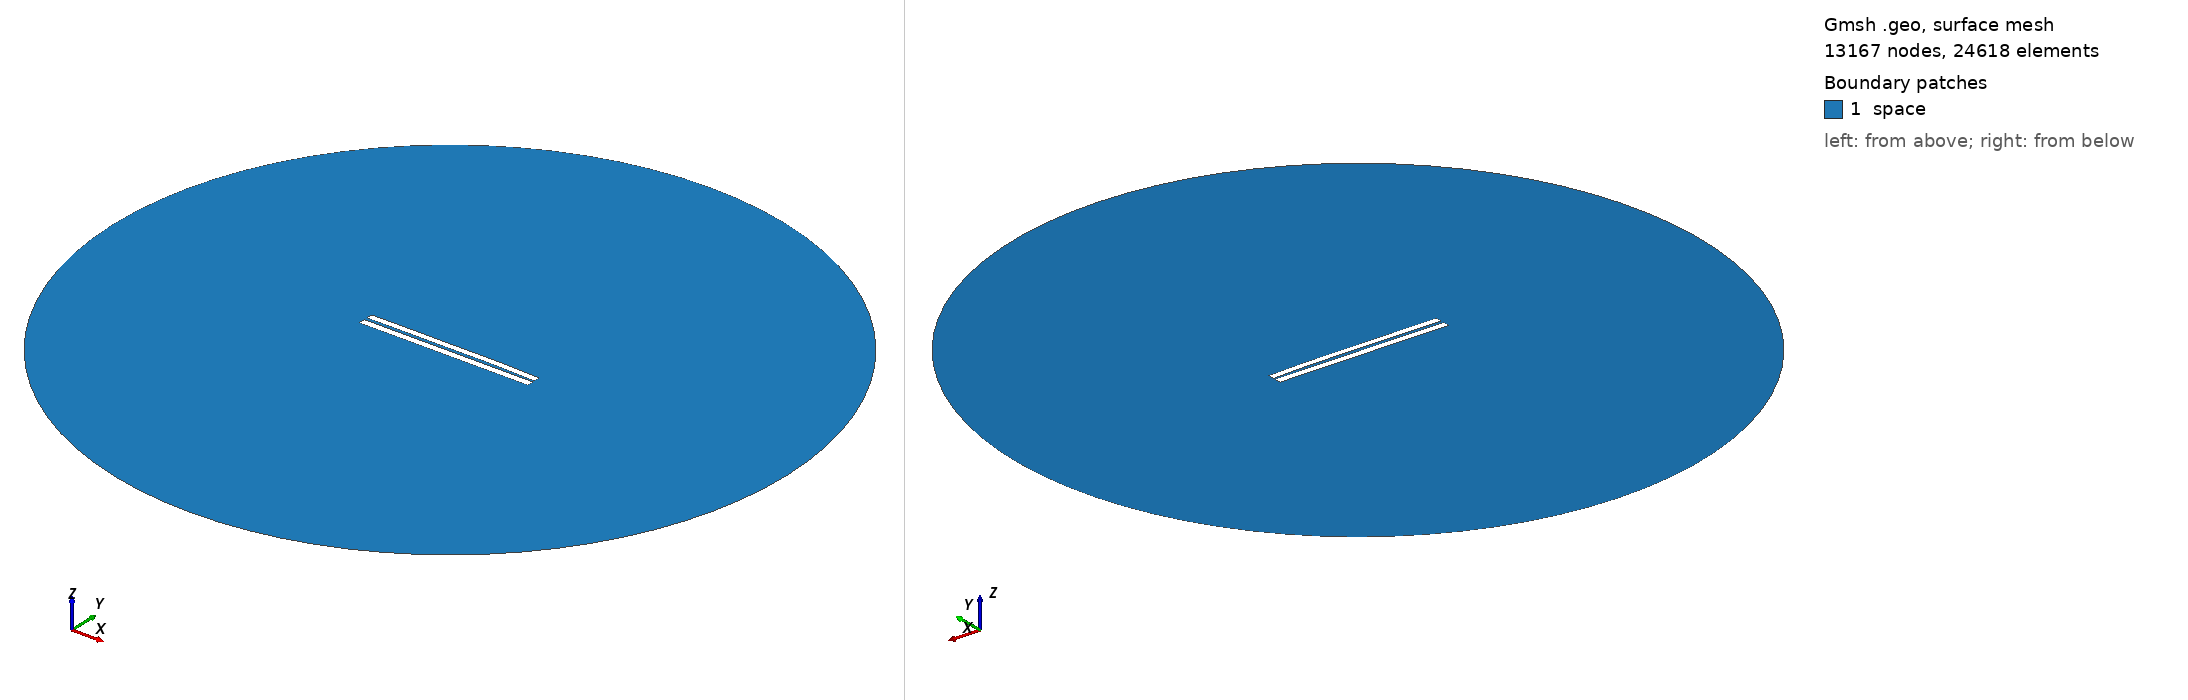

Gmsh geometry script, surface-meshed: 13167 nodes, 24618 surface elements. Boundary patches (legend numbers): 1 space. Left view from above one corner, right view from below the opposite corner. Legend entries are the model's physical surfaces. The drawing asked Gmsh for element sizes between 1% and 20% of the model's largest extent; the script's own settings can give other sizes.

=== 3859.geo (drawn) ===
//---------------------------------------
// Geometry kernel
//---------------------------------------

SetFactory("OpenCASCADE");



//---------------------------------------
// Parameters of the geometry
//---------------------------------------

// Overetch of the upper plate
overetch = 0.125;

// Distance between the plates
distance = 1.75;

// Discretization over the x axis (for the deformation)
nx = 50; 

// Length of the plate
L = 100 - overetch; 

// Number of modes
n = 4; 

// 1st mode coefficient
coeff(1) = -0.15;
beta(1) = 0.596864 * 3.1415926535 / L;

// 2nd mode coefficient
coeff(2) = 0.15;
beta(2) = 1.49418 * 3.1415926535 / L;

// 3rd mode coefficient
coeff(3) = -0.075;
beta(3) = 2.50025 * 3.1415926535 / L;

// 4th mode coefficient
coeff(4) = 0.07499999999999998;
beta(4) = 3.49999 * 3.1415926535 / L;



//---------------------------------------
// Upper plate (deformed rectangle)
//---------------------------------------

// Coordiantes of the upper plate
xmin = -50;
xmax = 50 - overetch;

// Height of the upper plate
yheight = 4 - 2 * overetch;

// Indexes of the points
UpperID[] = {};
LowerID[] = {};
LeftID[] = {};
RightID[] = {};

// Point index
p = 1;

// Horizontal edges
For i In {1:nx}
    x = xmin + (i-1)*(xmax - xmin)/(nx-1);

    y_bottom = distance / 2 + overetch;
    For j In {1:n}
        C = (Cosh(beta(j)*L) + Cos(beta(j)*L)) / (Sinh(beta(j)*L) + Sin(beta(j)*L));
        y_bottom  = y_bottom + coeff(j) * (Cosh(beta(j)*(x+50)) - Cos(beta(j)*(x+50)) - C * (Sinh(beta(j)*(x+50)) - Sin(beta(j)*(x+50))));
    EndFor

    y_top = y_bottom + yheight;

    Point(p) = {x, y_top, 0, 1.0};
    UpperID[i] = p;
    p = p + 1;

    Point(p) = {x, y_bottom, 0, 1.0};
    LowerID[i] = p;
    p = p + 1;
EndFor

// Create point lists
UpperPts[] = {}; LowerPts[] = {};
For i In {1:nx}
  UpperPts[] += {UpperID[i]};
  LowerPts[] += {LowerID[i]};
EndFor

// Build splines
Spline(1) = {UpperPts[]};
Spline(2) = {LowerPts[]};
Line(3) = {LowerPts[nx-1], UpperPts[nx-1]};
Line(4) = {LowerPts[0], UpperPts[0]};

// Build the plane surface
Curve Loop(1) = {2, 3, -1, -4};
Plane Surface(1) = {1};



//---------------------------------------
// Lower plate (rectangle)
//---------------------------------------

// Vertices
Point(1001) = {-50, -1, 0, 1.0};
Point(1002) = { 50, -1, 0, 1.0};
Point(1003) = { 50,  -5, 0, 1.0};
Point(1004) = {-50,  -5, 0, 1.0};

// Edges
Line(5) = {1001, 1002};
Line(6) = {1002, 1003};
Line(7) = {1003, 1004};
Line(8) = {1004, 1001};

// Plane surface
Line Loop(2) = {5, 6, 7, 8};
Plane Surface(2) = {2}; 



//---------------------------------------
// Outer (fictious) boundary
//---------------------------------------

// Points
Point(1005) = {0, 0, 0};       // Center
Point(1006) = {200, 0, 0};     // Start point
Point(1007) = {0, 200, 0};     // 90 degrees
Point(1008) = {-200, 0, 0};    // 180 degrees
Point(1009) = {0, -200, 0};    // 270 degrees

// Circle arcs (each needs start, center, end)
Circle(9) = {1006, 1005, 1007};
Circle(10) = {1007, 1005, 1008};
Circle(11) = {1008, 1005, 1009};
Circle(12) = {1009, 1005, 1006};

// Plane surface for the entire domain
Curve Loop(3) = {9, 10, 11, 12};
Surface(3) = {3};

// Subtract the plates from the whole domain to obtain the actual domain where we want to solve the equations
BooleanDifference{ Surface{3}; Delete; }{ Surface{1}; Surface{2}; Delete; }




//---------------------------------------
// Transfinite Lines/Curves
//---------------------------------------

// Set the number of points on the boundaries
r = 7;

// Plates
Transfinite Curve {1, 2} = 50*r Using Progression 1;
Transfinite Curve {3, 4} = 2*r Using Progression 1;
Transfinite Line {5, 7} = 50*r Using Progression 1;
Transfinite Line {6, 8} = 2*r Using Progression 1;

// Outer boundary
Transfinite Line {9, 10, 11, 12} = 20 Using Progression 1;



//---------------------------------------
// Physical groups
//---------------------------------------                

// Physical curves (boundaries)
Physical Line("force_segment", 10) = {2};
Physical Line("upper_plate", 11) = {1, 3, 4};
Physical Line("lower_plate", 12) = {5, 6, 7, 8};
Physical Line("boundary", 20) = {9, 10, 11, 12};

// Physical Surfaces
Physical Surface("space", 30) = {3};



//---------------------------------------
// 6. Generate the Mesh
//---------------------------------------

// 2D mesh generation
Mesh 2;
